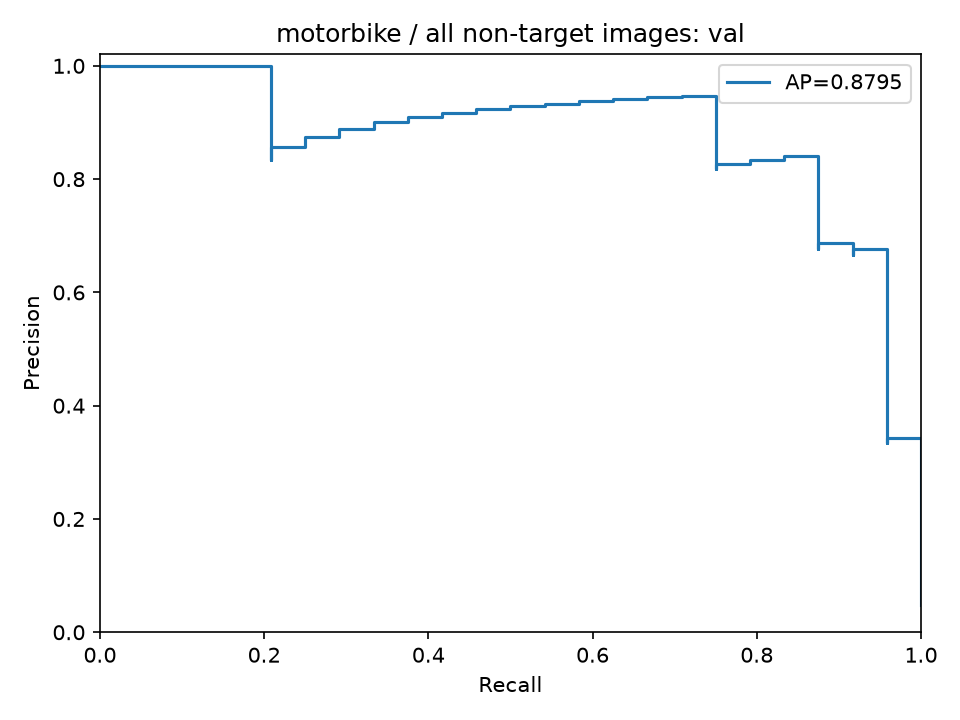

The table this chart was drawn from, first rows:
precision, recall, threshold
0.04858, 1.0, 0.1356
0.04868, 1.0, 0.1423
0.04878, 1.0, 0.1435
0.04888, 1.0, 0.1443
0.04898, 1.0, 0.1465
0.04908, 1.0, 0.1469
0.04918, 1.0, 0.1495
0.04928, 1.0, 0.1514
0.04938, 1.0, 0.1515
0.04948, 1.0, 0.153
0.04959, 1.0, 0.1539
0.04969, 1.0, 0.1541
0.04979, 1.0, 0.1553
0.0499, 1.0, 0.1564
0.05, 1.0, 0.1565
0.0501, 1.0, 0.1566
0.05021, 1.0, 0.1568
0.05031, 1.0, 0.157
0.05042, 1.0, 0.1572
0.05053, 1.0, 0.1576
0.05063, 1.0, 0.1584
0.05074, 1.0, 0.1585
0.05085, 1.0, 0.1594
0.05096, 1.0, 0.1614
0.05106, 1.0, 0.1618
0.05117, 1.0, 0.1624
0.05128, 1.0, 0.1628
0.05139, 1.0, 0.1634
0.0515, 1.0, 0.1649
0.05161, 1.0, 0.1655
0.05172, 1.0, 0.1657
0.05184, 1.0, 0.1662
0.05195, 1.0, 0.1663
0.05206, 1.0, 0.1664
0.05217, 1.0, 0.1665
0.05229, 1.0, 0.1667
0.0524, 1.0, 0.1675
0.05252, 1.0, 0.168
0.05263, 1.0, 0.1683
0.05275, 1.0, 0.1683
0.05286, 1.0, 0.1683
0.05298, 1.0, 0.1684
0.0531, 1.0, 0.1687
0.05322, 1.0, 0.169
0.05333, 1.0, 0.1691
0.05345, 1.0, 0.1692
0.05357, 1.0, 0.1693
0.05369, 1.0, 0.1694
0.05381, 1.0, 0.1699
0.05393, 1.0, 0.1701
0.05405, 1.0, 0.1702
0.05418, 1.0, 0.1702
0.0543, 1.0, 0.1703
0.05442, 1.0, 0.1705
0.05455, 1.0, 0.1705
0.05467, 1.0, 0.1706
0.05479, 1.0, 0.1707
0.05492, 1.0, 0.1708
0.05505, 1.0, 0.1709
0.05517, 1.0, 0.1713
... 435 more rows
